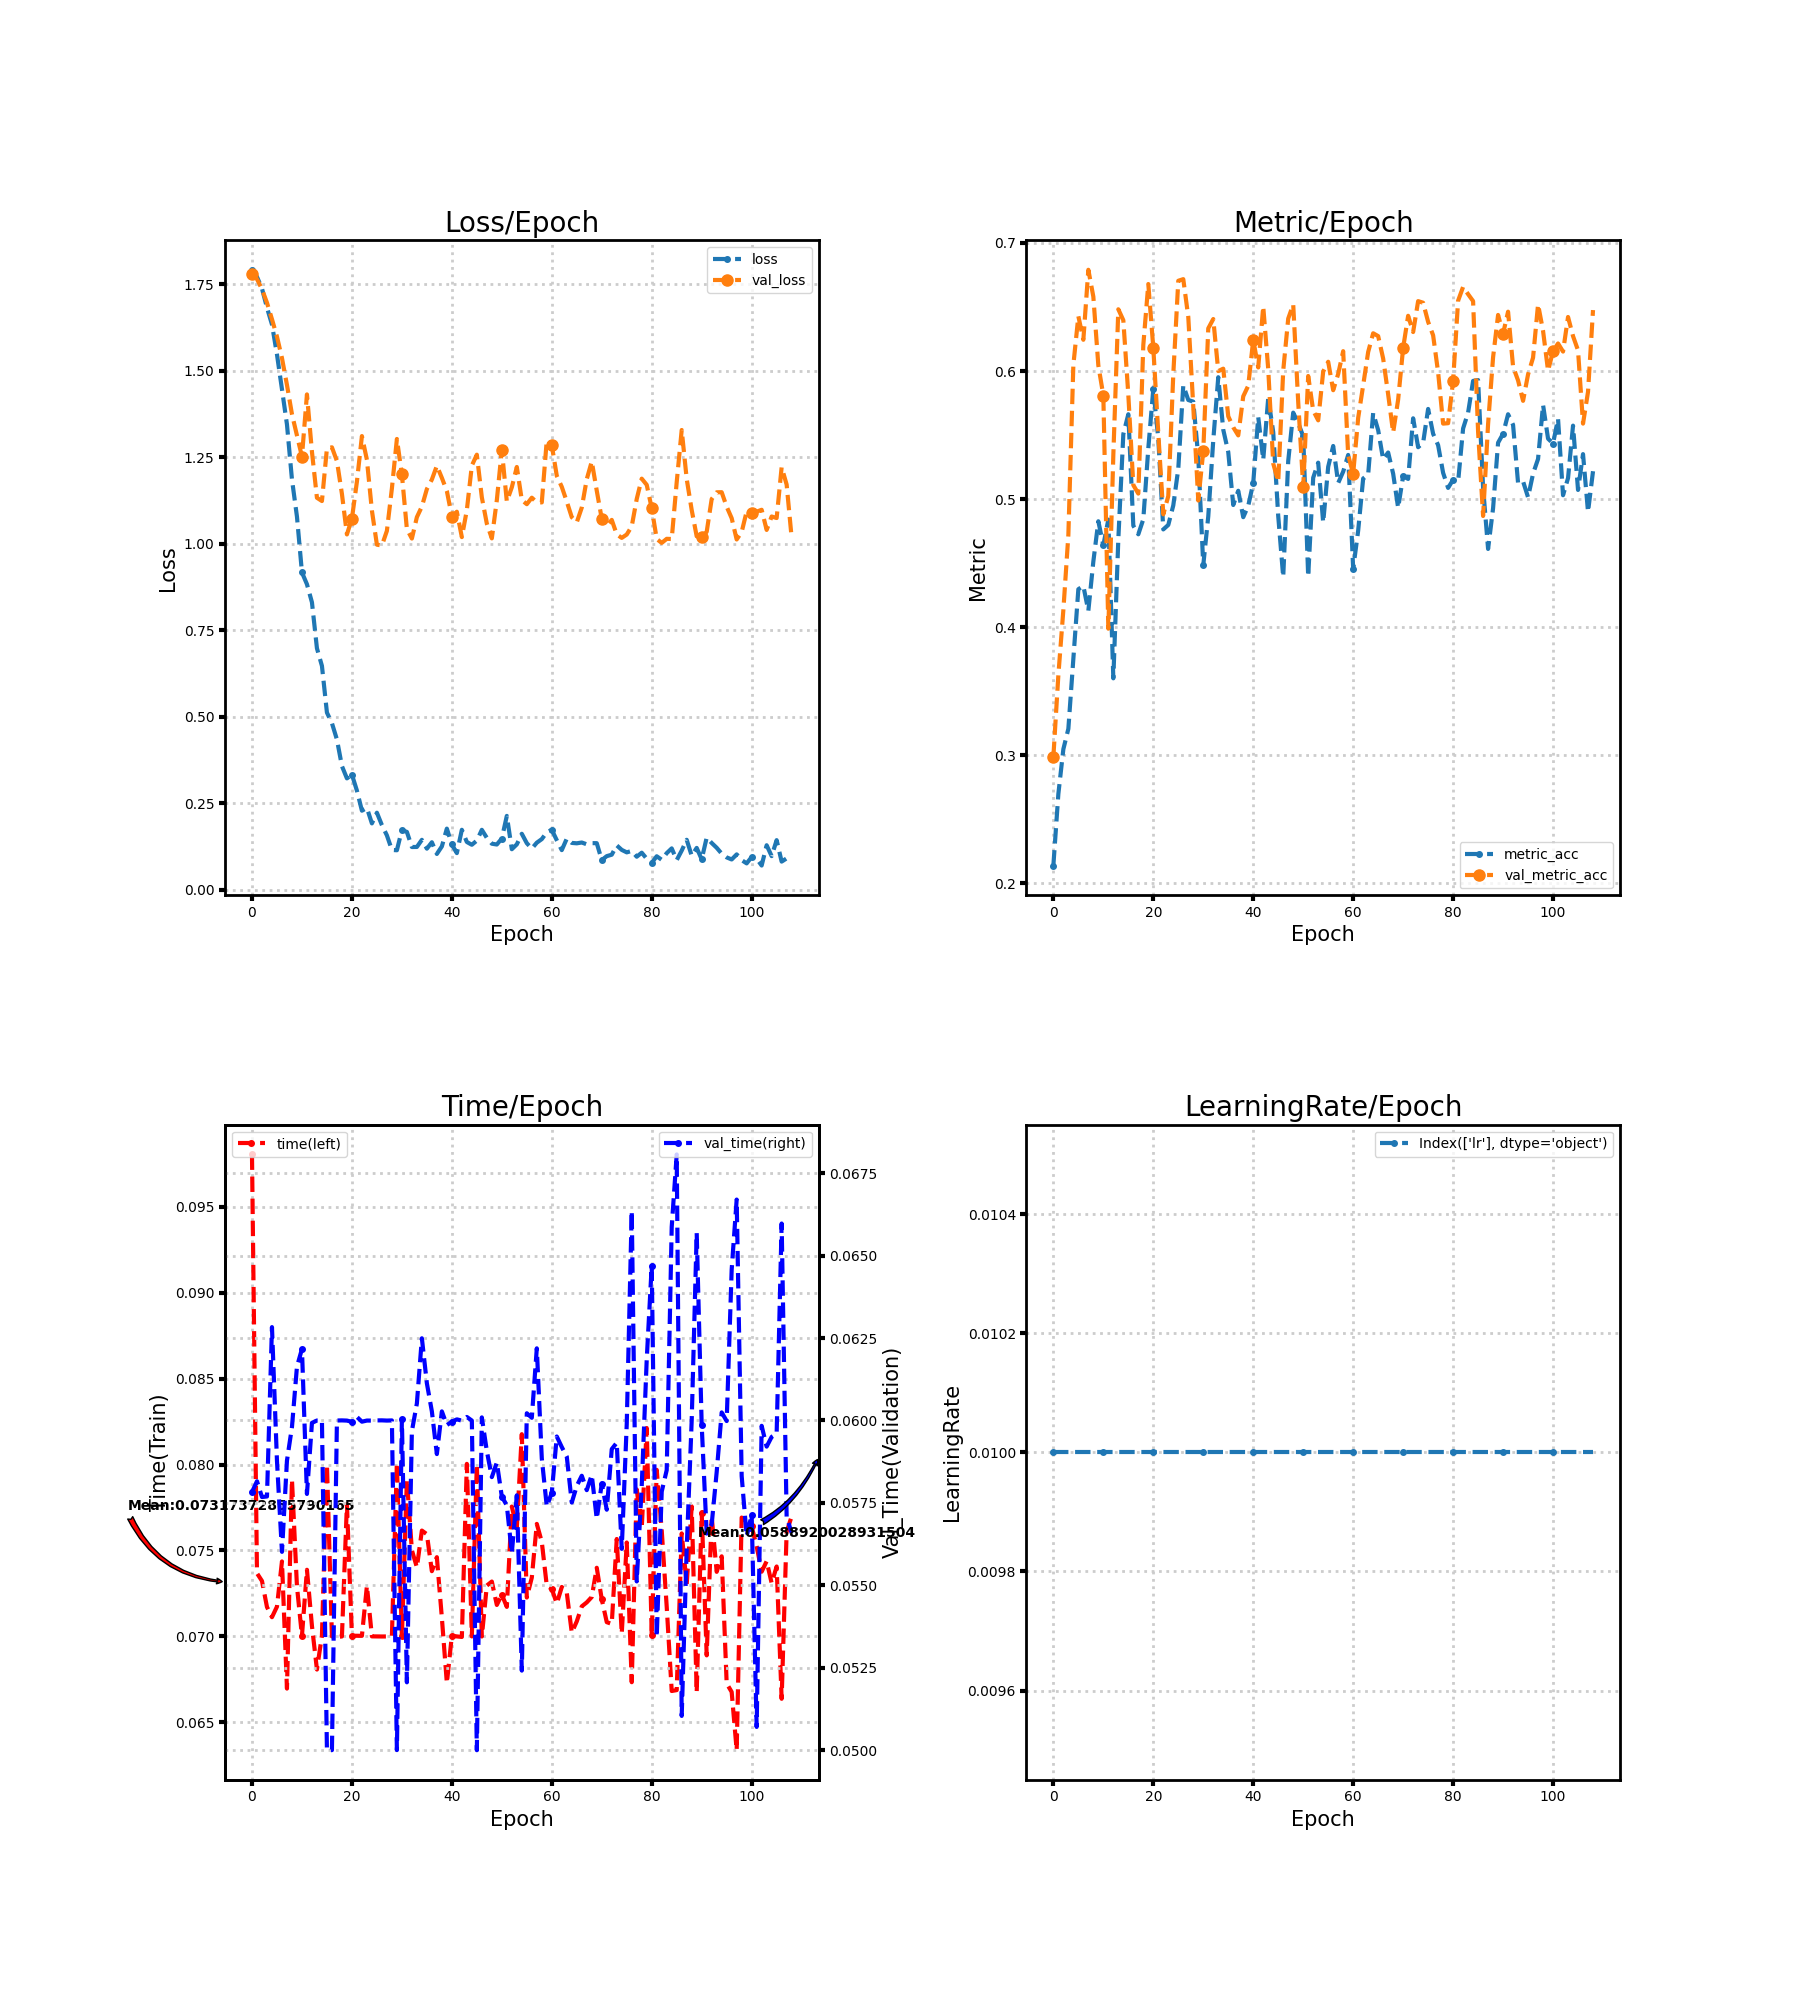

Source data for this figure (header and first rows):
loss, metric_acc, time, lr, val_loss, val_metric_acc, val_time
1.791, 0.2139, 0.09804, 0.01, 1.78, 0.2987, 0.05783
1.771, 0.2698, 0.07368, 0.01, 1.765, 0.3626, 0.05816
1.737, 0.3047, 0.07323, 0.01, 1.735, 0.4134, 0.05768
1.682, 0.3206, 0.07171, 0.01, 1.696, 0.4719, 0.05769
1.633, 0.3753, 0.07112, 0.01, 1.649, 0.6047, 0.06283
1.547, 0.4296, 0.07173, 0.01, 1.598, 0.6428, 0.05878
1.446, 0.4322, 0.07436, 0.01, 1.536, 0.6244, 0.05601
1.345, 0.4128, 0.06697, 0.01, 1.459, 0.6791, 0.05878
1.186, 0.4512, 0.07912, 0.01, 1.374, 0.6581, 0.0598
1.078, 0.4827, 0.07291, 0.01, 1.313, 0.6044, 0.06163
0.9168, 0.4639, 0.07003, 0.01, 1.252, 0.5809, 0.06217
0.8827, 0.484, 0.07388, 0.01, 1.431, 0.3988, 0.05777
0.8305, 0.36, 0.07061, 0.01, 1.266, 0.5345, 0.05993
0.6975, 0.4687, 0.06807, 0.01, 1.133, 0.6482, 0.06
0.6468, 0.5507, 0.07005, 0.01, 1.123, 0.6397, 0.06
0.5118, 0.5663, 0.08, 0.01, 1.276, 0.5815, 0.05
0.4813, 0.4792, 0.07, 0.01, 1.278, 0.511, 0.05
0.4339, 0.4725, 0.06997, 0.01, 1.239, 0.5043, 0.06
0.3572, 0.4843, 0.07, 0.01, 1.144, 0.6203, 0.06
0.3216, 0.5396, 0.07769, 0.01, 1.027, 0.6679, 0.06
0.3326, 0.586, 0.07004, 0.01, 1.073, 0.618, 0.05996
0.2863, 0.5472, 0.07004, 0.01, 1.179, 0.5513, 0.06011
0.2283, 0.4763, 0.07004, 0.01, 1.311, 0.4881, 0.05996
0.2362, 0.4798, 0.07294, 0.01, 1.242, 0.5024, 0.06
0.1916, 0.4951, 0.07, 0.01, 1.096, 0.5974, 0.06
0.2224, 0.5237, 0.07, 0.01, 0.997, 0.6705, 0.06
0.1866, 0.5888, 0.07, 0.01, 0.9947, 0.6718, 0.06
0.1569, 0.5774, 0.07, 0.01, 1.037, 0.6422, 0.06
0.1148, 0.5761, 0.07, 0.01, 1.16, 0.5723, 0.06
0.114, 0.5329, 0.08008, 0.01, 1.303, 0.4989, 0.05
0.1723, 0.4484, 0.07, 0.01, 1.2, 0.5373, 0.06004
0.167, 0.4865, 0.07912, 0.01, 1.042, 0.6333, 0.05206
0.1233, 0.5459, 0.07502, 0.01, 1.015, 0.6406, 0.05967
0.1235, 0.5952, 0.07402, 0.01, 1.077, 0.5999, 0.06052
0.1441, 0.5542, 0.07616, 0.01, 1.107, 0.6018, 0.06249
0.1185, 0.5367, 0.07595, 0.01, 1.158, 0.5647, 0.06113
0.1371, 0.4954, 0.07379, 0.01, 1.185, 0.5561, 0.06028
0.1033, 0.5065, 0.07461, 0.01, 1.225, 0.5497, 0.05898
0.125, 0.4859, 0.07109, 0.01, 1.19, 0.5802, 0.06028
0.1765, 0.4948, 0.06728, 0.01, 1.152, 0.5885, 0.05986
0.1306, 0.5126, 0.07004, 0.01, 1.078, 0.6244, 0.05996
0.1057, 0.564, 0.07, 0.01, 1.092, 0.6028, 0.06003
0.1731, 0.5307, 0.06997, 0.01, 1.019, 0.6505, 0.06
0.1378, 0.579, 0.08004, 0.01, 1.097, 0.6015, 0.06011
0.1298, 0.5523, 0.07, 0.01, 1.226, 0.5278, 0.06
0.1419, 0.4868, 0.08, 0.01, 1.257, 0.5135, 0.05
0.173, 0.4391, 0.07, 0.01, 1.134, 0.6003, 0.06009
0.1498, 0.5297, 0.07296, 0.01, 1.058, 0.6409, 0.05907
0.1329, 0.5675, 0.07319, 0.01, 1.015, 0.652, 0.05828
0.1305, 0.5593, 0.07183, 0.01, 1.126, 0.5758, 0.05872
0.1479, 0.5491, 0.07243, 0.01, 1.271, 0.5094, 0.05769
0.2132, 0.4395, 0.07172, 0.01, 1.122, 0.5961, 0.05742
0.117, 0.5167, 0.07755, 0.01, 1.163, 0.5691, 0.05598
0.131, 0.5284, 0.07633, 0.01, 1.222, 0.5615, 0.05773
0.1616, 0.4817, 0.08176, 0.01, 1.126, 0.5996, 0.05241
0.1344, 0.5253, 0.07226, 0.01, 1.114, 0.6072, 0.06022
0.1187, 0.5415, 0.07342, 0.01, 1.133, 0.585, 0.06008
0.1358, 0.5126, 0.07655, 0.01, 1.119, 0.5977, 0.06219
0.1462, 0.5214, 0.0755, 0.01, 1.119, 0.6155, 0.05885
0.1659, 0.5345, 0.07294, 0.01, 1.299, 0.5342, 0.05739
... 49 more rows
